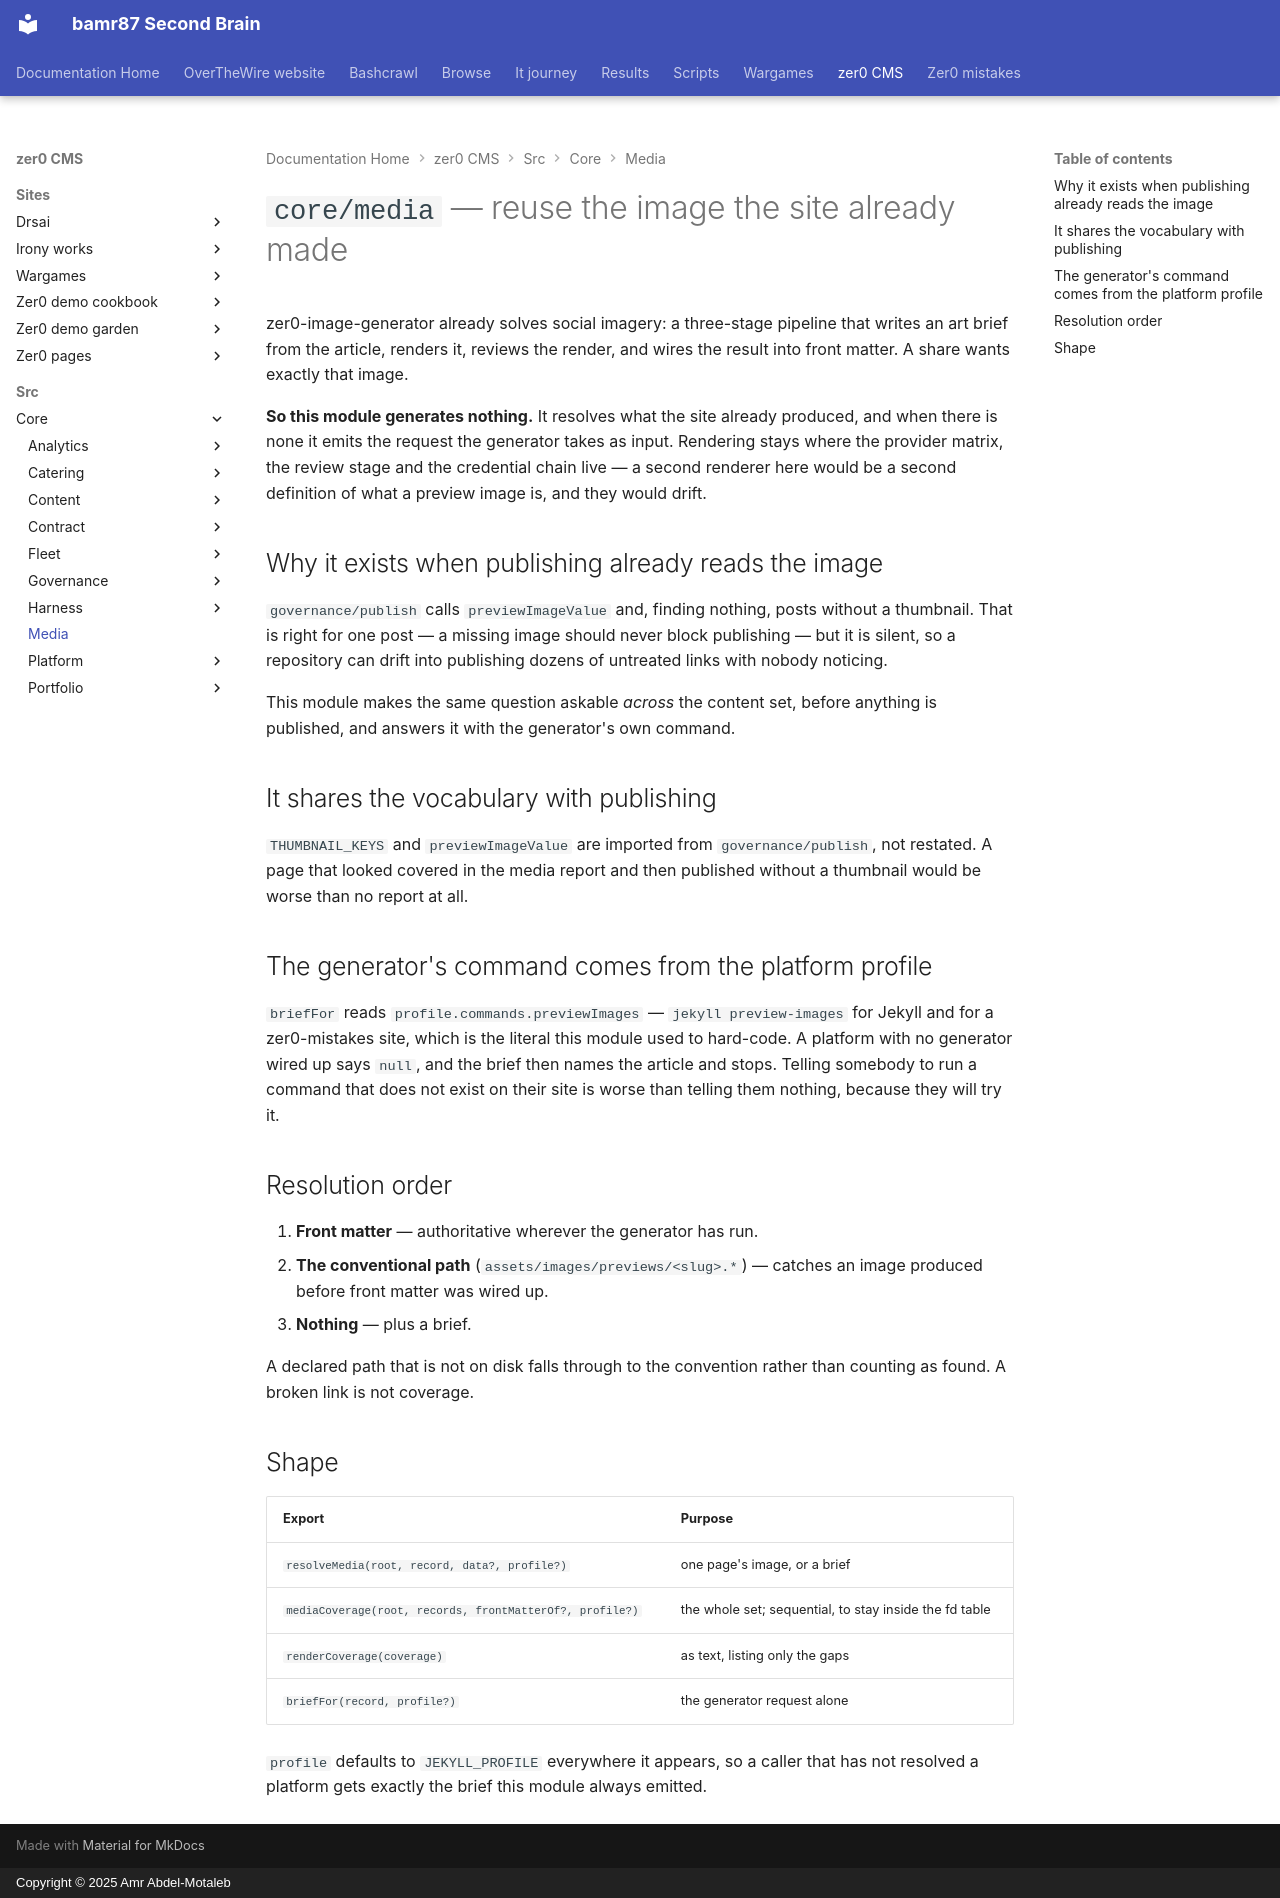

repository: bamr87/README · page: zer0-CMS/src/core/media/index.html · generator: mkdocs · copyright: Copyright © 2025 Amr Abdel-Motaleb

---
source_file: src/core/media/README.md
source_repo: bamr87/zer0-CMS
source_url: https://github.com/bamr87/zer0-CMS/blob/main/src/core/media/README.md
title: '`core/media` — reuse the image the site already made'
---
# `core/media` — reuse the image the site already made

zer0-image-generator already solves social imagery: a three-stage pipeline that writes an art brief from the article, renders it, reviews the render, and wires the result into front matter. A share wants exactly that image.

**So this module generates nothing.** It resolves what the site already produced, and when there is none it emits the request the generator takes as input. Rendering stays where the provider matrix, the review stage and the credential chain live — a second renderer here would be a second definition of what a preview image is, and they would drift.

## Why it exists when publishing already reads the image

`governance/publish` calls `previewImageValue` and, finding nothing, posts without a thumbnail. That is right for one post — a missing image should never block publishing — but it is silent, so a repository can drift into publishing dozens of untreated links with nobody noticing.

This module makes the same question askable *across* the content set, before anything is published, and answers it with the generator's own command.

## It shares the vocabulary with publishing

`THUMBNAIL_KEYS` and `previewImageValue` are imported from `governance/publish`, not restated. A page that looked covered in the media report and then published without a thumbnail would be worse than no report at all.

## The generator's command comes from the platform profile

`briefFor` reads `profile.commands.previewImages` — `jekyll preview-images` for Jekyll and for a zer0-mistakes site, which is the literal this module used to hard-code. A platform with no generator wired up says `null`, and the brief then names the article and stops. Telling somebody to run a command that does not exist on their site is worse than telling them nothing, because they will try it.

## Resolution order

1. **Front matter** — authoritative wherever the generator has run.
2. **The conventional path** (`assets/images/previews/<slug>.*`) — catches an image produced before front matter was wired up.
3. **Nothing** — plus a brief.

A declared path that is not on disk falls through to the convention rather than counting as found. A broken link is not coverage.

## Shape

| Export | Purpose |
|---|---|
| `resolveMedia(root, record, data?, profile?)` | one page's image, or a brief |
| `mediaCoverage(root, records, frontMatterOf?, profile?)` | the whole set; sequential, to stay inside the fd table |
| `renderCoverage(coverage)` | as text, listing only the gaps |
| `briefFor(record, profile?)` | the generator request alone |

`profile` defaults to `JEKYLL_PROFILE` everywhere it appears, so a caller that has not resolved a platform gets exactly the brief this module always emitted.
